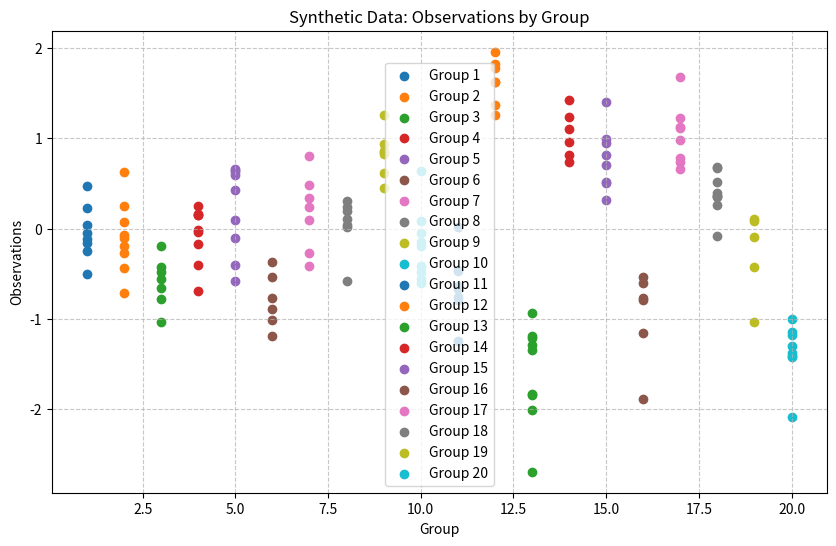
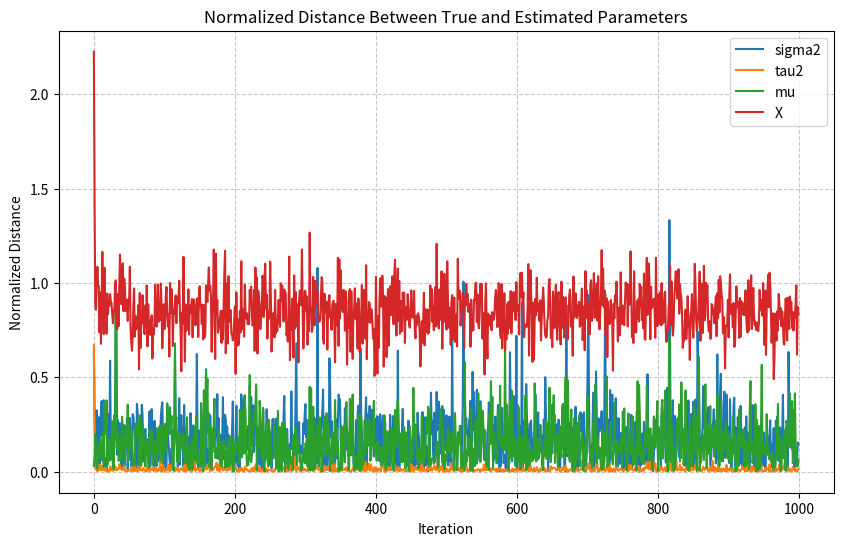
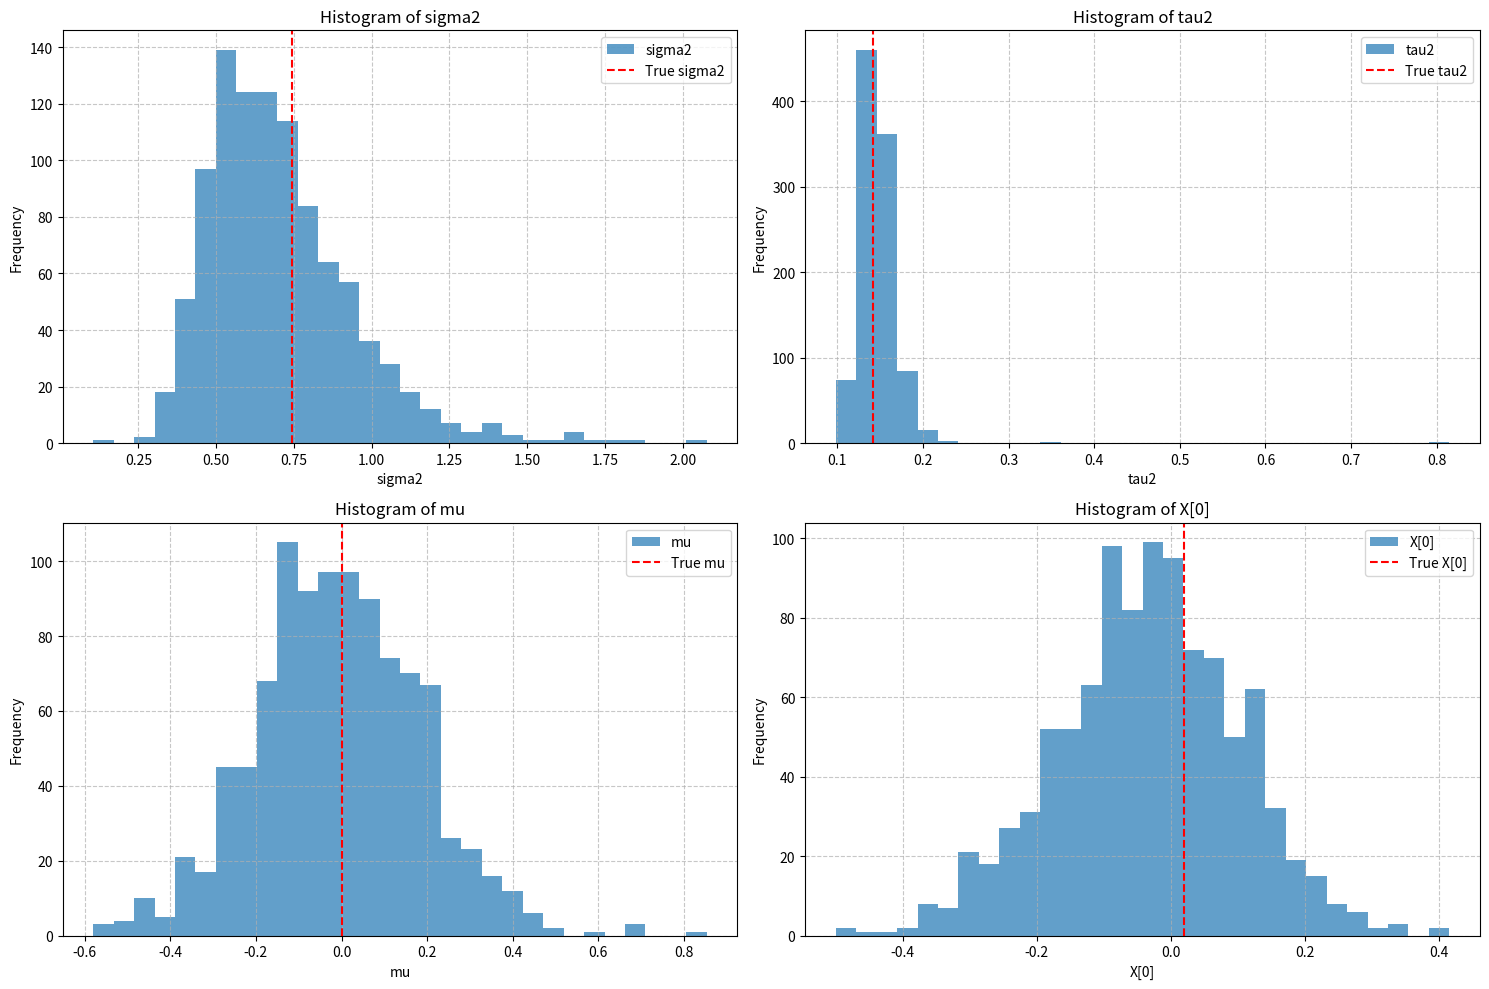
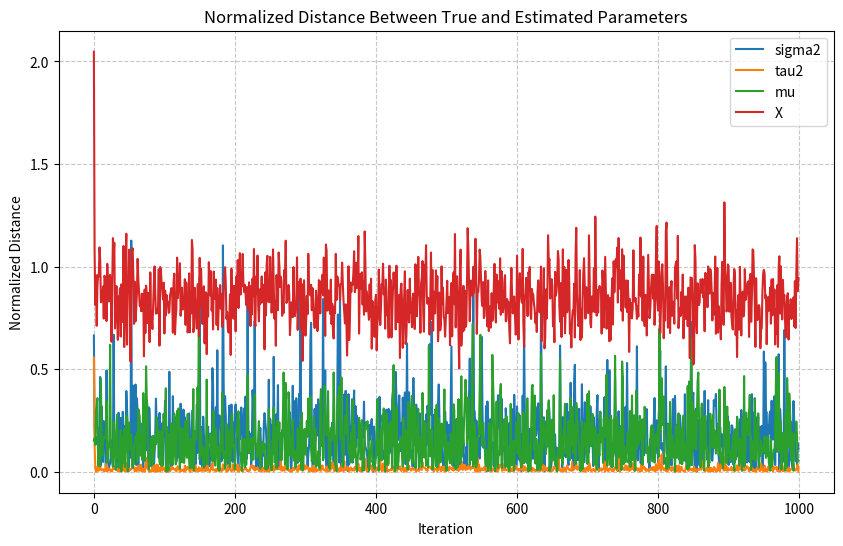
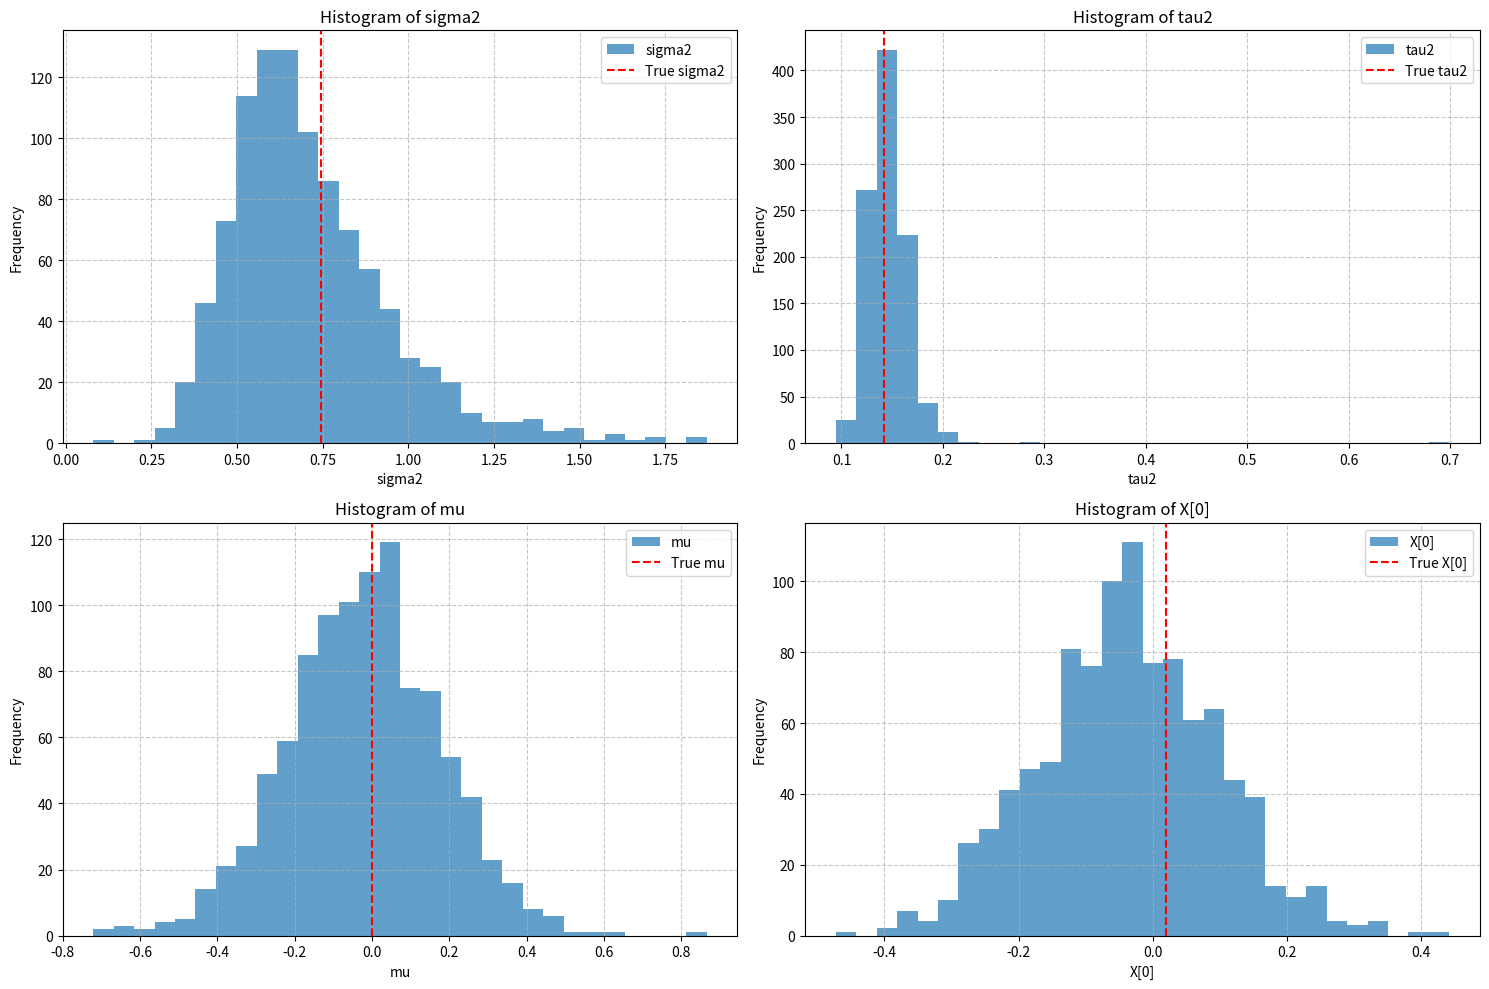

Reproduce these figures in Python, in order.
import numpy as np
import matplotlib.pyplot as plt
import random
import math
import pandas as pd
from scipy.stats import multivariate_normal
from scipy.special import gamma
from scipy.stats import invgamma, norm


###############################################################Exercice 1###############################################################
def sample_P1(z, sigma1):
    x, y = z
    x_new = np.random.normal(x, sigma1)
    return (x_new, y)

def sample_P2(z, sigma2):
    x, y = z
    y_new = np.random.normal(y, sigma2)
    return (x, y_new)

def PI(x, y, a=1):
    return np.exp(-(x/a)**2 - y**2 - (1/4)*((x/a)**2 - y**2)**2)

def Step_MH_P(z, sigma1, sigma2, a=1, kernel_proba=0.5):
    choice = 0
    if np.random.rand() < kernel_proba:
        z_new = sample_P1(z, sigma1)
        choice = 1
    else:
        z_new = sample_P2(z, sigma2)
    alpha = min(PI(z_new[0], z_new[1], a=a) / PI(z[0], z[1], a=a), 1)
    if np.random.rand() < alpha:
        return z_new, alpha, choice, True
    else:
        return z, alpha, choice, False

def MH_P(z, sigma1, sigma2, num_samples, n_acc=100, a=1, kernel_proba=0.5):
    samples = np.zeros((num_samples, 2))
    samples[0] = z
    accept_x = []
    accept_y = []
    alpha_x = []
    alpha_y = []
    sigma1 = sigma1
    sigma2 = sigma2
    current_accept_x = 0
    current_accept_y = 0
    for i in range(1, num_samples):
        samples[i], alpha, choice, accepted = Step_MH_P(samples[i-1], sigma1, sigma2, a=a, kernel_proba=kernel_proba)
        if choice == 1:
            current_accept_x += accepted
            alpha_x.append(alpha)
        else:
            current_accept_y += accepted
            alpha_y.append(alpha)
        if i % n_acc == 0:
            accept_x.append(current_accept_x / n_acc)
            accept_y.append(current_accept_y / n_acc)
            current_accept_x = 0
            current_accept_y = 0
    return samples, accept_x, accept_y, alpha_x, alpha_y

def Adaptative_MH_P(z, sigma, num_samples, batch_size=50, acc_threshold=0.24, Law= lambda z: PI(z[0], z[1], a=10), verbosity=False):
    d = len(z)
    samples = np.zeros((num_samples, 2))
    samples[0] = z
    accepts = np.zeros((num_samples, d))
    acc_rates = np.zeros((num_samples//batch_size, d))
    alpha = np.zeros((num_samples, d))
    sigma = sigma
    sigmas = [sigma]
    for i in range(1, num_samples):
        j = np.random.randint(0, d)
        z_new = np.copy(samples[i-1])
        z_new[j] = np.random.normal(samples[i-1, j], sigma[j])
        current_alpha = min(Law(z_new) / Law(samples[i-1]), 1)
        alpha[i, j] = current_alpha
        if np.random.rand() < current_alpha:
            samples[i] = z_new
            accepts[i, j] = 1
        else:
            samples[i] = samples[i-1]
        if i % batch_size == 0:
            acc_rate = np.mean(accepts[(i-batch_size):i], axis=0)
            acc_rates[i//batch_size] = acc_rate
            acc_mask = acc_rate > acc_threshold
            sigma = sigma + (2*acc_mask - 1)*min(0.01, 1/np.sqrt(i//batch_size))
            sigma = np.maximum(sigma, 0.01)
            sigmas.append(sigma)
            if verbosity:
                print('Batch', i//batch_size, ':', acc_rate)
    return samples, acc_rates, alpha, sigmas

def f_B(z, B=0.03):
    x1, x2, *rest = z
    rest_sum = sum(xi**2 for xi in rest)
    return np.exp(- x1**2 / 200 - 0.5 * (x2 + B * x1**2 - 100 * B)**2 - 0.5 * rest_sum)

###############################################################Exercice 2###############################################################

def Mixture_law(z, mu, sigma, weights):
    d = len(z)
    n = len(mu)
    res = 0
    for i in range(n):
        res += weights[i]*multivariate_normal.pdf(z, mean=mu[i], cov=sigma[i])
    return res

def Parallel_Tempering_MH_P(z, temp, sigma, num_samples, batch_size=50, Law = lambda z: PI(z[0], z[1], a=1), proposal_law = 'Gibbs', verbosity=False):
    K = len(temp)
    d = len(z[0])
    samples = np.zeros((num_samples, K, d))
    samples[0] = z
    accepts = np.zeros((num_samples, K))
    swap_accepts = np.zeros(num_samples)
    acc_rates = np.zeros((num_samples//batch_size, K))
    swap_acc_rates = np.zeros(num_samples//batch_size)
    sigma = sigma
    for i in range(1, num_samples):
        for k in range(K):
            if proposal_law == 'Gibbs':
                Law_k = lambda z: Law(z) ** (1/temp[k])
                current_sample, _, _, _ = Adaptative_MH_P(samples[i-1, k], sigma, 1, Law=Law_k, verbosity=False)
                samples[i, k] = current_sample[0]
            elif proposal_law == 'Gaussian':
                if sigma is np.array:
                    sigma = sigma[0]
                current_sample = np.random.multivariate_normal(mean=samples[i-1, k], cov=sigma**2*temp[k]*(np.eye(d)))
                alpha = min(1, Law(current_sample) ** (1/temp[k]) / Law(samples[i-1, k]) ** (1/temp[k]))
                if np.random.rand() < alpha:
                    samples[i, k] = current_sample
                    accepts[i, k] = 1
                else:
                    samples[i, k] = samples[i-1, k]
        j0 = np.random.randint(0, K-1)
        l = np.random.randint(0, 1)
        i0 = j0 + 2*l - 1
        alpha_swap = min(1, Law(samples[i, i0]) ** (1/temp[j0]) * Law(samples[i, j0]) ** (1/temp[i0]) / (Law(samples[i, i0]) ** (1/temp[i0]) * Law(samples[i, j0]) ** (1/temp[j0])))
        if np.random.rand() < alpha_swap:
            samples[i, [i0, j0]] = samples[i, [j0, i0]]
            swap_accepts[i] = 1
        if i % batch_size == 0:
            acc_rate = np.mean(accepts[(i-batch_size):i], axis=0)
            acc_rates[i//batch_size] = acc_rate
            swap_acc_rate = np.mean(swap_accepts[(i-batch_size):i])
            swap_acc_rates[i//batch_size] = swap_acc_rate
            if verbosity:
                print('Batch', i//batch_size, ':', swap_acc_rate)
    return samples, acc_rates, swap_acc_rates

###############################################################Exercice 3###############################################################

def generate_synthetic_Y(N, k, alpha, beta, gamma, mu):
    # Sample sigma2 and tau2
    sigma2 = invgamma.rvs(a=alpha, scale=beta)
    tau2 = invgamma.rvs(a=gamma, scale=beta)
    # Sample X
    X = norm.rvs(loc=mu, scale=np.sqrt(sigma2), size=N)
    # Generate Y
    Y = []
    for i in range(N):
        group_y = norm.rvs(loc=X[i], scale=np.sqrt(tau2), size=k[i])
        Y.append(group_y.tolist())
    
    true_parameters = {
        "sigma2": sigma2,
        "tau2": tau2,
        "mu": mu,
        "X": X
    }
    return Y, true_parameters

def plot_Y(Y):
    plt.figure(figsize=(10, 6))
    for i, group_y in enumerate(Y):
        x_coords = [i + 1] * len(group_y)
        plt.scatter(x_coords, group_y, label=f'Group {i + 1}')
    plt.xlabel("Group")
    plt.ylabel("Observations")
    plt.title("Synthetic Data: Observations by Group")
    plt.legend()
    plt.grid(True, linestyle='--', alpha=0.7)
    plt.show()

def gibbs_sampler(Y, alpha, beta, gamma, num_samples=1000, burn_in=500, sigma2_init=1.0, tau2_init=1.0, mu_init=0.0, X_init=None):
    N = len(Y)  # Groups
    k = [len(y_i) for y_i in Y]  # Observations in each group (k_i)
    K = sum(k)
    sigma2 = sigma2_init
    tau2 = tau2_init
    mu = mu_init
    if X_init is None:
        X = np.zeros(N)
    else:
        X = X_init
    # samples dictionary
    samples = {
        "sigma2": [],
        "tau2": [],
        "mu": [],
        "X": []
    }
    for iteration in range(num_samples):
        # Update sigma2
        sum_squared_differences = np.sum((X - mu)**2)
        sigma2 = invgamma.rvs(alpha + N/2, scale=beta + sum_squared_differences/2)
        # Update tau2
        sum_squared_residuals = np.sum([
            np.sum((np.array(y_i) - X[i])**2) for i, y_i in enumerate(Y)
        ])
        tau2 = invgamma.rvs(gamma + K/2, scale=beta + sum_squared_residuals/2)
        # Update mu
        mean_mu = np.mean(X)
        var_mu = sigma2/N
        mu = norm.rvs(loc=mean_mu, scale=np.sqrt(var_mu))
        # Update X
        for i in range(N):
            denom = k[i]*sigma2 + tau2
            mean_X = (np.sum(Y[i])*sigma2 + mu*tau2)/denom
            var_X = sigma2*tau2/denom
            X[i] = norm.rvs(loc=mean_X, scale=np.sqrt(var_X))
        if iteration >= burn_in:
            samples["sigma2"].append(sigma2)
            samples["tau2"].append(tau2)
            samples["mu"].append(mu)
            samples["X"].append(X.copy())
    return samples

def block_gibbs_sampler(Y, alpha, beta, gamma, num_samples=1000, burn_in=500, sigma2_init=1.0, tau2_init=1.0, mu_init=0.0, X_init=None):
    N = len(Y)
    k = [len(y_i) for y_i in Y]
    K = sum(k)
    sigma2 = sigma2_init
    tau2 = tau2_init
    mu = mu_init
    if X_init is None:
        X = np.zeros(N)
    else:
        X = X_init
    # samples dictionary
    samples = {
        "sigma2": [],
        "tau2": [],
        "mu": [],
        "X": []
    }
    for iteration in range(num_samples):
        ## Update sigma2
        sum_squared_differences = np.sum((X - mu)**2)
        sigma2 = invgamma.rvs(alpha + N/2, scale=beta + sum_squared_differences/2)
        # Update tau2
        sum_squared_residuals = np.sum([
            np.sum((np.array(y_i) - X[i])**2) for i, y_i in enumerate(Y)
        ])
        tau2 = invgamma.rvs(gamma + K/2, scale=beta + sum_squared_residuals/2)
        
        # Update the block (X, mu) with multivariate normal
        sum_y = np.array([np.sum(y_i) for y_i in Y])
        inv_Sigma = np.diag(k/tau2 + 1/sigma2)
        inv_Sigma = np.vstack((inv_Sigma, -np.ones(N)/sigma2))
        inv_Sigma = np.hstack((inv_Sigma, np.append(-np.ones(N)/sigma2, N/sigma2).reshape(-1, 1)))
        Sigma = np.linalg.inv(inv_Sigma)
        mean = Sigma @ np.append(sum_y/tau2, 0)
        X_mu = np.random.multivariate_normal(mean, Sigma)
        X = X_mu[:-1]
        mu = X_mu[-1]
        
        if iteration >= burn_in:
            samples["sigma2"].append(sigma2)
            samples["tau2"].append(tau2)
            samples["mu"].append(mu)
            samples["X"].append(X.copy())
    return samples

def plot_distances_between_parameters(samples, true_parameters, normalize=True):
    num_samples = len(samples["sigma2"])
    distances_sigma2 = np.zeros(num_samples)
    distances_tau2 = np.zeros(num_samples)
    distances_mu = np.zeros(num_samples)
    distances_X = np.zeros(num_samples)
    
    true_sigma2 = true_parameters["sigma2"]
    true_tau2 = true_parameters["tau2"]
    true_mu = true_parameters["mu"]
    true_X = true_parameters["X"]
    
    for i in range(num_samples):
        sigma2 = samples["sigma2"][i]
        tau2 = samples["tau2"][i]
        mu = samples["mu"][i]
        X = samples["X"][i]
        
        distances_sigma2[i] = np.abs(sigma2 - true_sigma2)
        distances_tau2[i] = np.abs(tau2 - true_tau2)
        distances_mu[i] = np.abs(mu - true_mu)
        distances_X[i] = np.sqrt(np.sum((X - true_X)**2))
    
    # Normalize distances
    if normalize:
        distances_sigma2 /= np.max(distances_sigma2)
        distances_tau2 /= np.max(distances_tau2)
        distances_mu /= np.max(distances_mu)
        distances_X /= np.max(distances_X)
    
    plt.figure(figsize=(10, 6))
    plt.plot(distances_sigma2, label="sigma2")
    plt.plot(distances_tau2, label="tau2")
    plt.plot(distances_mu, label="mu")
    plt.plot(distances_X, label="X")
    plt.xlabel("Iteration")
    plt.ylabel("Normalized Distance")
    plt.title("Normalized Distance Between True and Estimated Parameters")
    plt.legend()
    plt.grid(True, linestyle='--', alpha=0.7)
    plt.show()

def plot_hist(samples, true_parameters):
    fig, axs = plt.subplots(2, 2, figsize=(15, 10))

    # Plot histogram for sigma2
    axs[0, 0].hist(samples["sigma2"], bins=30, alpha=0.7, label="sigma2")
    axs[0, 0].axvline(true_parameters["sigma2"], color='r', linestyle='--', label="True sigma2")
    axs[0, 0].set_xlabel("sigma2")
    axs[0, 0].set_ylabel("Frequency")
    axs[0, 0].set_title("Histogram of sigma2")
    axs[0, 0].legend()
    axs[0, 0].grid(True, linestyle='--', alpha=0.7)

    # Plot histogram for tau2
    axs[0, 1].hist(samples["tau2"], bins=30, alpha=0.7, label="tau2")
    axs[0, 1].axvline(true_parameters["tau2"], color='r', linestyle='--', label="True tau2")
    axs[0, 1].set_xlabel("tau2")
    axs[0, 1].set_ylabel("Frequency")
    axs[0, 1].set_title("Histogram of tau2")
    axs[0, 1].legend()
    axs[0, 1].grid(True, linestyle='--', alpha=0.7)

    # Plot histogram for mu
    axs[1, 0].hist(samples["mu"], bins=30, alpha=0.7, label="mu")
    axs[1, 0].axvline(true_parameters["mu"], color='r', linestyle='--', label="True mu")
    axs[1, 0].set_xlabel("mu")
    axs[1, 0].set_ylabel("Frequency")
    axs[1, 0].set_title("Histogram of mu")
    axs[1, 0].legend()
    axs[1, 0].grid(True, linestyle='--', alpha=0.7)

    # Plot histogram for X_i (taking the first element of X as an example)
    axs[1, 1].hist([x[0] for x in samples["X"]], bins=30, alpha=0.7, label="X[0]")
    axs[1, 1].axvline(true_parameters["X"][0], color='r', linestyle='--', label="True X[0]")
    axs[1, 1].set_xlabel("X[0]")
    axs[1, 1].set_ylabel("Frequency")
    axs[1, 1].set_title("Histogram of X[0]")
    axs[1, 1].legend()
    axs[1, 1].grid(True, linestyle='--', alpha=0.7)

    plt.tight_layout()
    plt.show()

if __name__ == "__main__":
    np.random.seed(42)
    ex = 3 # set the exercice number you want to run
    #Ex1
    if ex == 1:
        z=(0,0)
        sigma1 = 3.0
        sigma2 = 3.0
        a=10

        num_samples = 100000
        samples, accept_x, accept_y, _, _ = MH_P(z, sigma1, sigma2, num_samples, a=a)
        plot_samples = np.copy(samples)
        # plot samples
        plt.plot(samples[:,0], samples[:,1], 'o')
        # add the contour of the density
        x = samples[:, 0]
        y = samples[:, 1]
        X, Y = np.meshgrid(np.linspace(min(x), max(x), 100), np.linspace(min(y), max(y), 100))
        Z = np.zeros(X.shape)
        for i in range(X.shape[0]):
            for j in range(X.shape[1]):
                Z[i, j] = PI(X[i, j], Y[i, j], a=a)
        plt.contour(X, Y, Z, 20)
        plt.show()
        # plot acceptance rates
        plt.plot(accept_x, 'r')
        plt.plot(accept_y, 'b')
        plt.legend(['acceptance rate for x', 'acceptance rate for y'])
        plt.show()
        ## plot autocorrelation of the samples
        # pd.plotting.autocorrelation_plot(samples[:,0])
        # pd.plotting.autocorrelation_plot(samples[:,1])
        # plt.legend(['autocorrelation for x', 'autocorrelation for y'])
        # plt.show()
        # Test to optimize the algorithm
        test_other_method = False
        if test_other_method:
            # plot for other kernel probabilities
            kernel_proba = 0.2
            samples, accept_x, accept_y, _, _ = MH_P(z, sigma1, sigma2, num_samples, a=a, kernel_proba=kernel_proba)
            plt.plot(samples[:,0], samples[:,1], 'o')
            x = samples[:, 0]
            y = samples[:, 1]
            X, Y = np.meshgrid(np.linspace(min(x), max(x), 100), np.linspace(min(y), max(y), 100))
            Z = np.zeros(X.shape)
            for i in range(X.shape[0]):
                for j in range(X.shape[1]):
                    Z[i, j] = PI(X[i, j], Y[i, j], a=a)
            plt.contour(X, Y, Z, 20)
            plt.show()
            plt.plot(accept_x, 'r')
            plt.plot(accept_y, 'b')
            plt.legend(['acceptance rate for x', 'acceptance rate for y'])
            plt.show()
            # plot for other parameters
            sigma1 = .5
            sigma2 = 3.0
            samples, accept_x, accept_y, _, _ = MH_P(z, sigma1, sigma2, num_samples, a=a)
            plt.plot(samples[:,0], samples[:,1], 'o')
            x = samples[:, 0]
            y = samples[:, 1]
            X, Y = np.meshgrid(np.linspace(min(x), max(x), 100), np.linspace(min(y), max(y), 100))
            Z = np.zeros(X.shape)
            for i in range(X.shape[0]):
                for j in range(X.shape[1]):
                    Z[i, j] = PI(X[i, j], Y[i, j], a=a)
            plt.contour(X, Y, Z, 20)
            plt.show()
            plt.plot(accept_x, 'r')
            plt.plot(accept_y, 'b')
            plt.legend(['acceptance rate for x', 'acceptance rate for y'])
            plt.show()
        # Test the adaptative method
        z = (0, 0)
        a=10
        sigma = np.array([3.0, 3.0])
        num_samples = 100000
        # To define the PI law : Law = lambda z: PI(z[0], z[1], a=1)
        test_banana = True
        if test_banana:
            Law = lambda z: f_B(z, B=0.03)
        else:
            Law = lambda z: PI(z[0], z[1], a=a)
        samples, acc_rates, alpha, sigmas = Adaptative_MH_P(z, sigma, num_samples, batch_size=50, Law=Law)
        fig, axs = plt.subplots(2, 2, figsize=(15, 10))

        # plot samples
        axs[0, 0].plot(samples[:,0], samples[:,1], 'o')
        axs[0, 0].set_title('Samples')

        # add the contour of the density
        x = samples[:, 0]
        y = samples[:, 1]
        if test_banana:
            plot_x = x
            plot_y = y
        else:
            plot_x = plot_samples[:,0]
            plot_y = plot_samples[:,1]
        X, Y = np.meshgrid(np.linspace(min(plot_x), max(plot_x), 100), np.linspace(min(plot_y), max(plot_y), 100))
        Z = np.zeros(X.shape)
        for i in range(X.shape[0]):
            for j in range(X.shape[1]):
                Z[i, j] = Law([X[i, j], Y[i, j]])
        axs[0, 0].contour(X, Y, Z, 20)

        # plot acceptance rates
        axs[0, 1].plot(acc_rates[:,0], 'r')
        axs[0, 1].plot(acc_rates[:,1], 'b')
        axs[0, 1].legend(['acceptance rate for x', 'acceptance rate for y'])
        axs[0, 1].set_title('Acceptance Rates')

        # plot sigmas
        axs[1, 0].plot(sigmas)
        axs[1, 0].legend(['sigma for x', 'sigma for y'])
        axs[1, 0].set_title('Sigmas')

        # plot autocorrelation of the samples
        pd.plotting.autocorrelation_plot(samples[:,0], ax=axs[1, 1])
        pd.plotting.autocorrelation_plot(samples[:,1], ax=axs[1, 1])
        axs[1, 1].legend(['autocorrelation for x', 'autocorrelation for y'])
        axs[1, 1].set_title('Autocorrelation')

        plt.tight_layout()
        plt.show()
    #Ex2
    if ex == 2:
        mu = [
            (2.18, 5.76),
            (8.67, 9.59),
            (4.24, 8.48),
            (8.41, 1.68),
            (3.93, 8.82),
            (3.25, 3.47),
            (1.70, 0.50),
            (4.59, 5.60),
            (6.91, 5.81),
            (6.87, 5.40),
            (5.41, 2.65),
            (2.70, 7.88),
            (4.98, 3.70),
            (1.14, 2.39),
            (8.33, 9.50),
            (4.93, 1.50),
            (1.83, 0.09),
            (2.26, 0.31),
            (5.54, 6.86),
            (1.69, 8.11),
        ]
        weights = [0.05]*20
        sigma_law = [0.1*np.eye(2) for _ in range(20)]
        z = (0, 0)
        Law = lambda z: Mixture_law(z, mu, sigma_law, weights)
        num_samples = 1000
        sigma = np.array([0.1, 0.1]) # To see the all the gaussian clusters attained : sigma = np.array([5, 5])
        samples, acc_rates, alpha, sigmas = Adaptative_MH_P(z, sigma, num_samples, batch_size=50, Law=Law, verbosity=True)
        fig, axs = plt.subplots(2, 2, figsize=(15, 10))
        # plot samples
        axs[0, 0].plot(samples[:,0], samples[:,1], 'o')
        axs[0, 0].set_title('Samples')
        # add the contour of the density
        x = samples[:, 0]
        y = samples[:, 1]
        # X, Y = np.meshgrid(np.linspace(min(x), max(x), 100), np.linspace(min(y), max(y), 100))
        X, Y = np.meshgrid(np.linspace(-1, 10, 100), np.linspace(-1, 10, 100))
        Z = np.zeros(X.shape)
        for i in range(X.shape[0]):
            for j in range(X.shape[1]):
                Z[i, j] = Law([X[i, j], Y[i, j]])
        axs[0, 0].contour(X, Y, Z, 20)
        # plot acceptance rates
        axs[0, 1].plot(acc_rates[:,0], 'r')
        axs[0, 1].plot(acc_rates[:,1], 'b')
        axs[0, 1].legend(['acceptance rate for x', 'acceptance rate for y'])
        axs[0, 1].set_title('Acceptance Rates')
        # plot sigmas
        axs[1, 0].plot(sigmas)
        axs[1, 0].legend(['sigma for x', 'sigma for y'])
        axs[1, 0].set_title('Sigmas')
        # plot autocorrelation of the samples
        pd.plotting.autocorrelation_plot(samples[:,0], ax=axs[1, 1])
        pd.plotting.autocorrelation_plot(samples[:,1], ax=axs[1, 1])
        axs[1, 1].legend(['autocorrelation for x', 'autocorrelation for y'])
        axs[1, 1].set_title('Autocorrelation')
        plt.tight_layout()
        plt.show()

        # Parallel Tempering
        z = np.array([[0, 0] for _ in range(5)])
        temp = [60, 21.6, 7.7, 2.8, 1]
        sigma = 0.25
        # sigma = np.array([1., 1.])
        num_samples = 10000
        # Law = lambda z: PI(z[0], z[1], a=10)
        # Law = lambda z: f_B(z, B=0.03)
        Law = lambda z: Mixture_law(z, mu, sigma_law, weights)
        samples, acc_rates, swap_acc_rates = Parallel_Tempering_MH_P(z, temp, sigma, num_samples, batch_size=50, Law=Law, proposal_law='Gaussian', verbosity=True)
        fig, axs = plt.subplots(2, 2, figsize=(15, 10))
        # plot samples
        axs[0, 0].plot(samples[:,-1,0], samples[:,-1,1], 'o')
        axs[0, 0].set_title('Samples')
        # add the contour of the density
        x = samples[:, 0, 0]
        y = samples[:, 0, 1]
        X, Y = np.meshgrid(np.linspace(min(x), max(x), 100), np.linspace(min(y), max(y), 100))
        Z = np.zeros(X.shape)
        for i in range(X.shape[0]):
            for j in range(X.shape[1]):
                Z[i, j] = Law([X[i, j], Y[i, j]])
        axs[0, 0].contour(X, Y, Z, 20)
        # plot acceptance rates
        for k in range(len(temp)):
            axs[0, 1].plot(acc_rates[:,k])
        axs[0, 1].set_title('Acceptance Rates')
        # plot autocorrelation of the samples
        pd.plotting.autocorrelation_plot(samples[:,0,0], ax=axs[1, 0])
        pd.plotting.autocorrelation_plot(samples[:,0,1], ax=axs[1, 0])
        axs[1, 0].legend(['autocorrelation for x', 'autocorrelation for y'])
        axs[1, 0].set_title('Autocorrelation')
        # plot swap acceptance rates
        axs[1, 1].plot(swap_acc_rates)
        axs[1, 1].set_title('Swap Acceptance Rates')
        plt.tight_layout()
        plt.show()
    #Ex3
    if ex == 3:
        N = 20
        k = np.random.randint(5, 10, N)
        alpha = 2
        beta = 1
        gamma = 2
        mu = 0
        Y, true_parameters = generate_synthetic_Y(N, k, alpha, beta, gamma, mu)
        plot_Y(Y)
        samples = gibbs_sampler(Y, alpha, beta, gamma, num_samples=1000, burn_in=0)
        plot_distances_between_parameters(samples, true_parameters, normalize=False)
        plot_hist(samples, true_parameters)
        samples = block_gibbs_sampler(Y, alpha, beta, gamma, num_samples=1000, burn_in=0)
        plot_distances_between_parameters(samples, true_parameters, normalize=False)
        plot_hist(samples, true_parameters)


